The GitHub repository ratanjyoti/bharatanatyam-mudra contains a labelled image folder "train_split" with 50 categories: Alapadmam, Anjali, Aralam, Ardhachandran, Ardhapathaka, Berunda, Bramaram, Chakra, Chandrakala, Chaturam, Garuda, Hamsapaksha, Hamsasyam, Kangulam, Kapith, Kapotham, Karkatta, Kartariswastika, Katakamukha 1, Katakamukha 2, Katakamukha 3, Katakavardhana, Katrimukha, Khatva, Kilaka, Kurma, Matsya, Mayura, Mrigasirsha, Mukulam, Mushti, Nagabandha, Padmakosha, Pasha, Pathaka, Pushpaputa, Sakata, Samputa, Sarpasirsha, Shanka, Shivalinga, Shukatundam, Sikharam, Simhamukham, Suchi, Swastikam, Tamarachudam, Tripathaka, Trishulam, Varaha. Examples follow, each with its label.

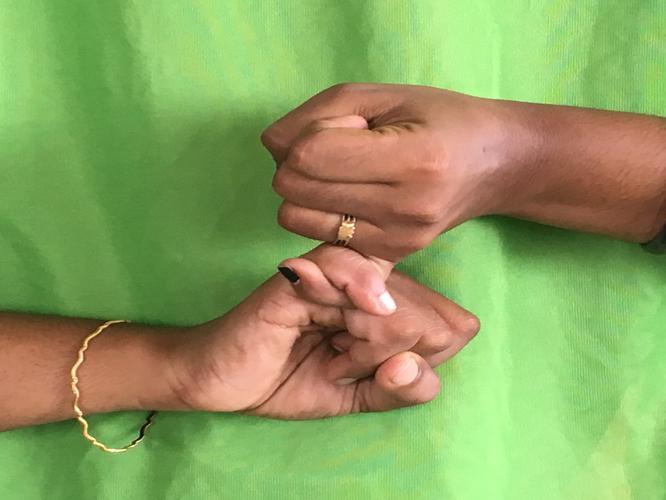
Label: Kilaka

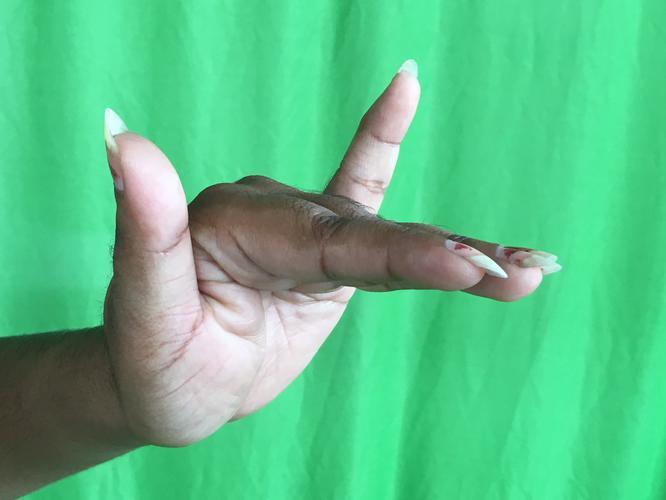
Label: Mrigasirsha

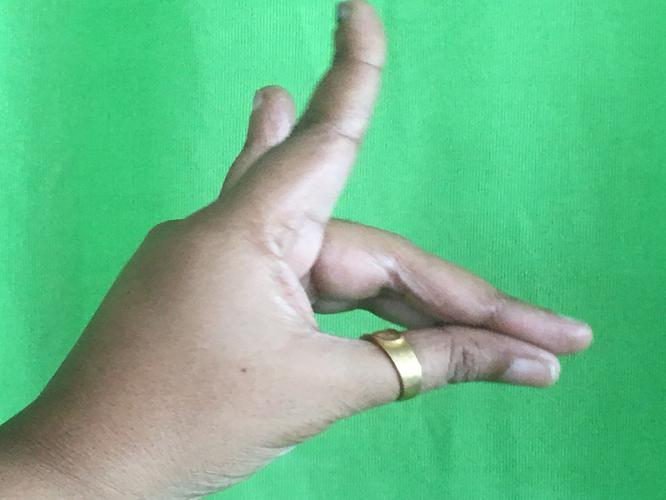
Label: Simhamukham

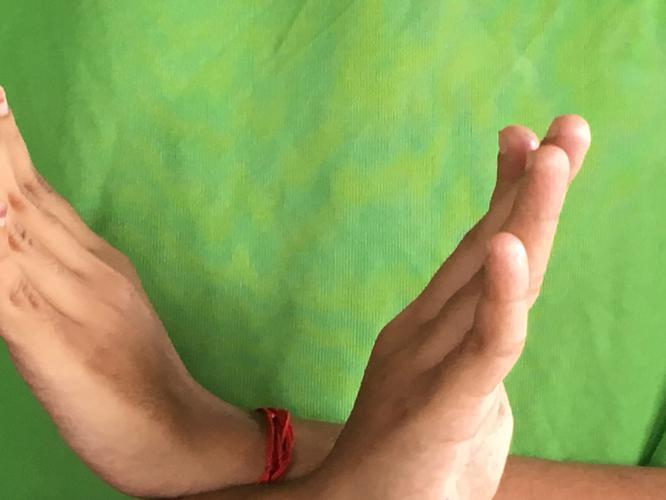
Label: Swastikam

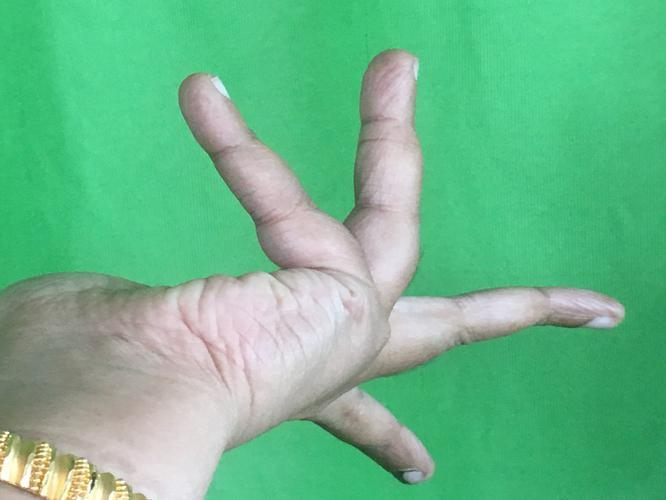
Label: Alapadmam

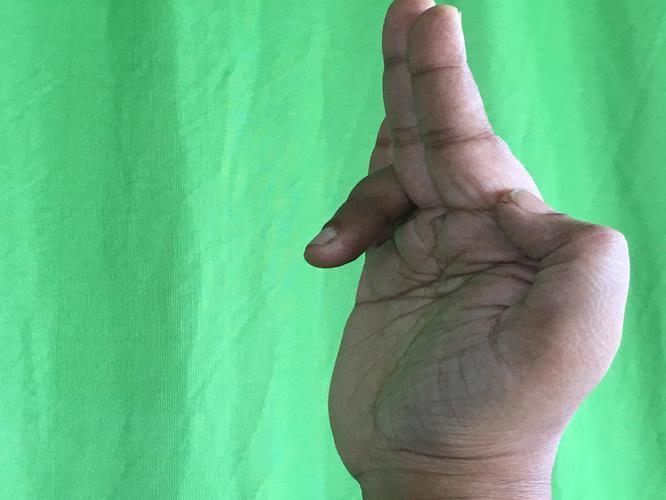
Label: Tripathaka
